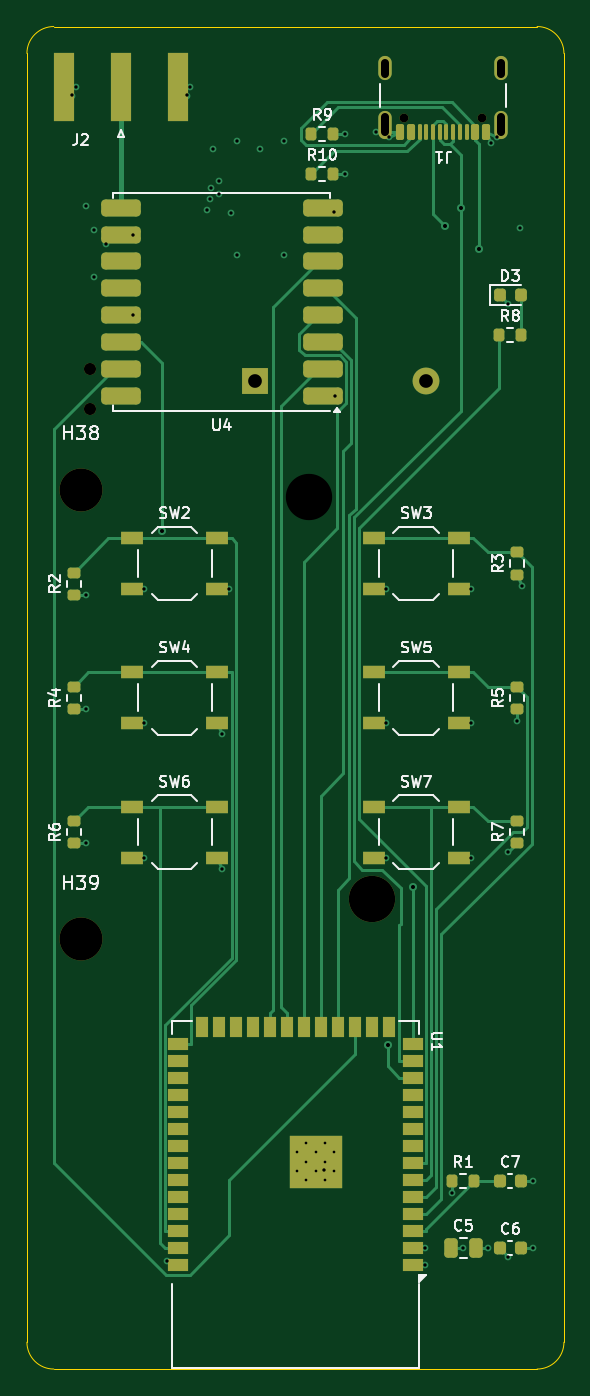
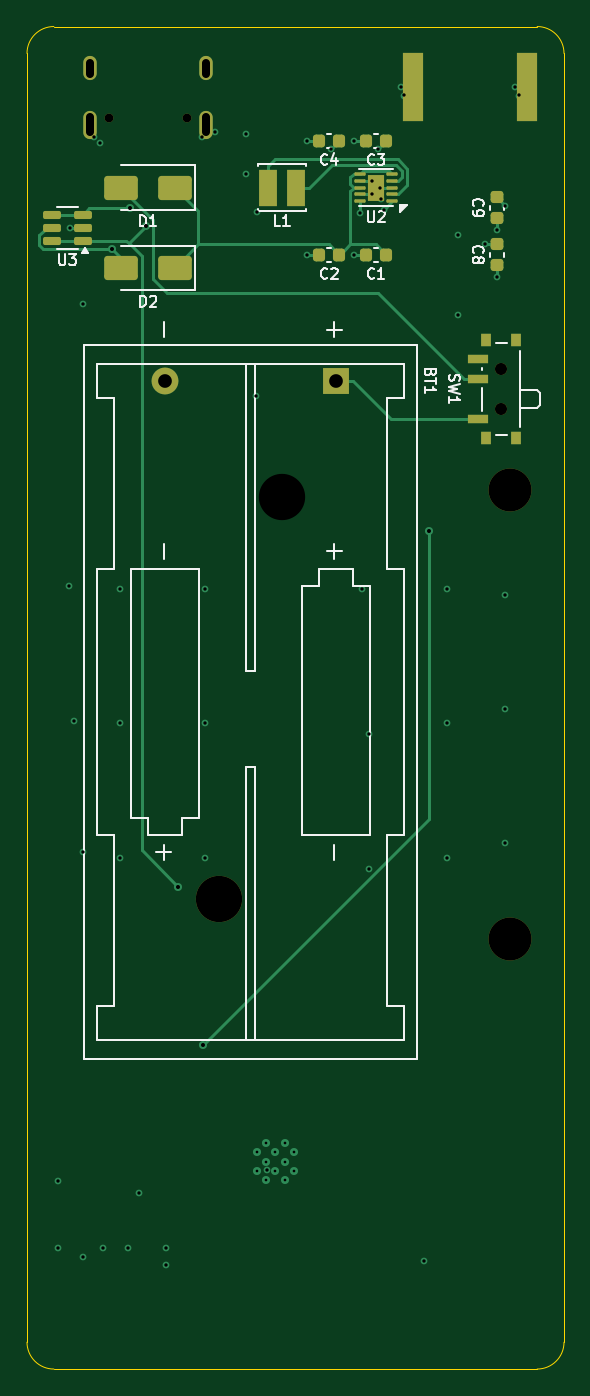
Circuit board: 11 layer files. Board 40.0 x 100.0 mm.
- bottom_copper: verici-B_Cu.gbl (11020 bytes)
- bottom_mask: verici-B_Mask.gbs (3629 bytes)
- paste: verici-B_Paste.gbp (3161 bytes)
- bottom_silk: verici-B_Silkscreen.gbo (23504 bytes)
- outline: verici-Edge_Cuts.gm1 (930 bytes)
- top_copper: verici-F_Cu.gtl (21631 bytes)
- top_mask: verici-F_Mask.gts (6501 bytes)
- paste: verici-F_Paste.gtp (5931 bytes)
- top_silk: verici-F_Silkscreen.gto (44818 bytes)
- drill: verici-NPTH.drl (653 bytes)
- drill: verici-PTH.drl (1828 bytes)

=== bottom_copper: verici-B_Cu.gbl (11020 bytes, source omitted) ===
=== bottom_mask: verici-B_Mask.gbs ===
%TF.GenerationSoftware,KiCad,Pcbnew,7.0.11+dfsg-1build4*%
%TF.CreationDate,2026-10-23T08:29:12+00:00*%
%TF.ProjectId,verici,76657269-6369-42e6-9b69-6361645f7063,rev?*%
%TF.SameCoordinates,Original*%
%TF.FileFunction,Soldermask,Bot*%
%TF.FilePolarity,Negative*%
%FSLAX46Y46*%
G04 Gerber Fmt 4.6, Leading zero omitted, Abs format (unit mm)*
G04 Created by KiCad (PCBNEW 7.0.11+dfsg-1build4) date 2026-10-23 08:29:12*
%MOMM*%
%LPD*%
G01*
G04 APERTURE LIST*
G04 Aperture macros list*
%AMRoundRect*
0 Rectangle with rounded corners*
0 $1 Rounding radius*
0 $2 $3 $4 $5 $6 $7 $8 $9 X,Y pos of 4 corners*
0 Add a 4 corners polygon primitive as box body*
4,1,4,$2,$3,$4,$5,$6,$7,$8,$9,$2,$3,0*
0 Add four circle primitives for the rounded corners*
1,1,$1+$1,$2,$3*
1,1,$1+$1,$4,$5*
1,1,$1+$1,$6,$7*
1,1,$1+$1,$8,$9*
0 Add four rect primitives between the rounded corners*
20,1,$1+$1,$2,$3,$4,$5,0*
20,1,$1+$1,$4,$5,$6,$7,0*
20,1,$1+$1,$6,$7,$8,$9,0*
20,1,$1+$1,$8,$9,$2,$3,0*%
G04 Aperture macros list end*
%ADD10C,3.200000*%
%ADD11R,1.500000X5.080000*%
%ADD12C,0.650000*%
%ADD13O,1.000000X2.100000*%
%ADD14O,1.000000X1.800000*%
%ADD15C,3.450000*%
%ADD16R,2.000000X2.000000*%
%ADD17C,2.000000*%
%ADD18R,0.800000X1.000000*%
%ADD19C,0.900000*%
%ADD20R,1.500000X0.700000*%
%ADD21RoundRect,0.225000X-0.225000X-0.250000X0.225000X-0.250000X0.225000X0.250000X-0.225000X0.250000X0*%
%ADD22R,1.400000X2.700000*%
%ADD23RoundRect,0.250000X-1.000000X-0.650000X1.000000X-0.650000X1.000000X0.650000X-1.000000X0.650000X0*%
%ADD24RoundRect,0.225000X0.250000X-0.225000X0.250000X0.225000X-0.250000X0.225000X-0.250000X-0.225000X0*%
%ADD25RoundRect,0.150000X-0.512500X-0.150000X0.512500X-0.150000X0.512500X0.150000X-0.512500X0.150000X0*%
%ADD26RoundRect,0.062500X-0.350000X-0.062500X0.350000X-0.062500X0.350000X0.062500X-0.350000X0.062500X0*%
%ADD27R,1.200000X2.000000*%
G04 APERTURE END LIST*
D10*
%TO.C,H38*%
X4000000Y-34500000D03*
%TD*%
D11*
%TO.C,J2*%
X2750000Y-4500000D03*
X11250000Y-4500000D03*
%TD*%
D12*
%TO.C,J1*%
X33890000Y-6805000D03*
X28110000Y-6805000D03*
D13*
X35320000Y-7305000D03*
D14*
X35320000Y-3125000D03*
D13*
X26680000Y-7305000D03*
D14*
X26680000Y-3125000D03*
%TD*%
D10*
%TO.C,H39*%
X4000000Y-68000000D03*
%TD*%
D15*
%TO.C,BT1*%
X25700000Y-65010000D03*
D16*
X17000000Y-26400000D03*
D17*
X29700000Y-26400000D03*
%TD*%
D18*
%TO.C,SW1*%
X3570000Y-30650000D03*
X5780000Y-30650000D03*
D19*
X4670000Y-28500000D03*
X4670000Y-25500000D03*
D18*
X3570000Y-23350000D03*
X5780000Y-23350000D03*
D20*
X6430000Y-29250000D03*
X6430000Y-26250000D03*
X6430000Y-24750000D03*
%TD*%
D21*
%TO.C,C3*%
X13225000Y-8500000D03*
X14775000Y-8500000D03*
%TD*%
D22*
%TO.C,L1*%
X19950000Y-12000000D03*
X22050000Y-12000000D03*
%TD*%
D23*
%TO.C,D1*%
X29000000Y-12000000D03*
X33000000Y-12000000D03*
%TD*%
D24*
%TO.C,C8*%
X5000000Y-17775000D03*
X5000000Y-16225000D03*
%TD*%
%TO.C,C9*%
X5000000Y-14275000D03*
X5000000Y-12725000D03*
%TD*%
D21*
%TO.C,C4*%
X16725000Y-8500000D03*
X18275000Y-8500000D03*
%TD*%
%TO.C,C1*%
X13225000Y-17000000D03*
X14775000Y-17000000D03*
%TD*%
D25*
%TO.C,U3*%
X35862500Y-15950000D03*
X35862500Y-15000000D03*
X35862500Y-14050000D03*
X38137500Y-14050000D03*
X38137500Y-15000000D03*
X38137500Y-15950000D03*
%TD*%
D26*
%TO.C,U2*%
X12787500Y-13000000D03*
X12787500Y-12500000D03*
X12787500Y-12000000D03*
X12787500Y-11500000D03*
X12787500Y-11000000D03*
X15212500Y-11000000D03*
X15212500Y-11500000D03*
X15212500Y-12000000D03*
X15212500Y-12500000D03*
X15212500Y-13000000D03*
D27*
X14000000Y-12000000D03*
%TD*%
D23*
%TO.C,D2*%
X29000000Y-18000000D03*
X33000000Y-18000000D03*
%TD*%
D21*
%TO.C,C2*%
X16725000Y-17000000D03*
X18275000Y-17000000D03*
%TD*%
M02*

=== paste: verici-B_Paste.gbp (3161 bytes, source withheld) ===
=== bottom_silk: verici-B_Silkscreen.gbo (23504 bytes, source omitted) ===
=== outline: verici-Edge_Cuts.gm1 ===
%TF.GenerationSoftware,KiCad,Pcbnew,7.0.11+dfsg-1build4*%
%TF.CreationDate,2026-10-23T08:29:12+00:00*%
%TF.ProjectId,verici,76657269-6369-42e6-9b69-6361645f7063,rev?*%
%TF.SameCoordinates,Original*%
%TF.FileFunction,Profile,NP*%
%FSLAX46Y46*%
G04 Gerber Fmt 4.6, Leading zero omitted, Abs format (unit mm)*
G04 Created by KiCad (PCBNEW 7.0.11+dfsg-1build4) date 2026-10-23 08:29:12*
%MOMM*%
%LPD*%
G01*
G04 APERTURE LIST*
%TA.AperFunction,Profile*%
%ADD10C,0.100000*%
%TD*%
G04 APERTURE END LIST*
D10*
X40000000Y-2000000D02*
G75*
G03*
X38000000Y0I-2000000J0D01*
G01*
X38000000Y-100000000D02*
G75*
G03*
X40000000Y-98000000I0J2000000D01*
G01*
X0Y-98000000D02*
X0Y-2000000D01*
X40000000Y-2000000D02*
X40000000Y-98000000D01*
X2000000Y0D02*
X38000000Y0D01*
X2000000Y0D02*
G75*
G03*
X0Y-2000000I-1J-1999999D01*
G01*
X38000000Y-100000000D02*
X2000000Y-100000000D01*
X0Y-98000000D02*
G75*
G03*
X2000000Y-100000000I2000000J0D01*
G01*
M02*

=== top_copper: verici-F_Cu.gtl (21631 bytes, source omitted) ===
=== top_mask: verici-F_Mask.gts (6501 bytes, source omitted) ===
=== paste: verici-F_Paste.gtp ===
%TF.GenerationSoftware,KiCad,Pcbnew,7.0.11+dfsg-1build4*%
%TF.CreationDate,2026-10-23T08:29:12+00:00*%
%TF.ProjectId,verici,76657269-6369-42e6-9b69-6361645f7063,rev?*%
%TF.SameCoordinates,Original*%
%TF.FileFunction,Paste,Top*%
%TF.FilePolarity,Positive*%
%FSLAX46Y46*%
G04 Gerber Fmt 4.6, Leading zero omitted, Abs format (unit mm)*
G04 Created by KiCad (PCBNEW 7.0.11+dfsg-1build4) date 2026-10-23 08:29:12*
%MOMM*%
%LPD*%
G01*
G04 APERTURE LIST*
G04 Aperture macros list*
%AMRoundRect*
0 Rectangle with rounded corners*
0 $1 Rounding radius*
0 $2 $3 $4 $5 $6 $7 $8 $9 X,Y pos of 4 corners*
0 Add a 4 corners polygon primitive as box body*
4,1,4,$2,$3,$4,$5,$6,$7,$8,$9,$2,$3,0*
0 Add four circle primitives for the rounded corners*
1,1,$1+$1,$2,$3*
1,1,$1+$1,$4,$5*
1,1,$1+$1,$6,$7*
1,1,$1+$1,$8,$9*
0 Add four rect primitives between the rounded corners*
20,1,$1+$1,$2,$3,$4,$5,0*
20,1,$1+$1,$4,$5,$6,$7,0*
20,1,$1+$1,$6,$7,$8,$9,0*
20,1,$1+$1,$8,$9,$2,$3,0*%
G04 Aperture macros list end*
%ADD10R,1.700000X1.000000*%
%ADD11RoundRect,0.200000X-0.200000X-0.275000X0.200000X-0.275000X0.200000X0.275000X-0.200000X0.275000X0*%
%ADD12RoundRect,0.200000X0.275000X-0.200000X0.275000X0.200000X-0.275000X0.200000X-0.275000X-0.200000X0*%
%ADD13R,1.500000X5.080000*%
%ADD14RoundRect,0.225000X-0.225000X-0.250000X0.225000X-0.250000X0.225000X0.250000X-0.225000X0.250000X0*%
%ADD15RoundRect,0.150000X0.150000X0.425000X-0.150000X0.425000X-0.150000X-0.425000X0.150000X-0.425000X0*%
%ADD16RoundRect,0.075000X0.075000X0.500000X-0.075000X0.500000X-0.075000X-0.500000X0.075000X-0.500000X0*%
%ADD17O,1.000000X2.100000*%
%ADD18O,1.000000X1.800000*%
%ADD19RoundRect,0.250000X-0.250000X-0.475000X0.250000X-0.475000X0.250000X0.475000X-0.250000X0.475000X0*%
%ADD20RoundRect,0.218750X-0.218750X-0.256250X0.218750X-0.256250X0.218750X0.256250X-0.218750X0.256250X0*%
%ADD21R,0.900000X0.900000*%
%ADD22R,1.500000X0.900000*%
%ADD23R,0.900000X1.500000*%
%ADD24RoundRect,0.317500X1.157500X0.317500X-1.157500X0.317500X-1.157500X-0.317500X1.157500X-0.317500X0*%
G04 APERTURE END LIST*
D10*
%TO.C,SW5*%
X25850000Y-48100000D03*
X32150000Y-48100000D03*
X25850000Y-51900000D03*
X32150000Y-51900000D03*
%TD*%
D11*
%TO.C,R10*%
X21175000Y-11000000D03*
X22825000Y-11000000D03*
%TD*%
D10*
%TO.C,SW3*%
X25850000Y-38100000D03*
X32150000Y-38100000D03*
X25850000Y-41900000D03*
X32150000Y-41900000D03*
%TD*%
%TO.C,SW2*%
X7850000Y-38100000D03*
X14150000Y-38100000D03*
X7850000Y-41900000D03*
X14150000Y-41900000D03*
%TD*%
D12*
%TO.C,R4*%
X3500000Y-50825000D03*
X3500000Y-49175000D03*
%TD*%
%TO.C,R6*%
X3500000Y-60825000D03*
X3500000Y-59175000D03*
%TD*%
D13*
%TO.C,J2*%
X7000000Y-4500000D03*
X2750000Y-4500000D03*
X11250000Y-4500000D03*
%TD*%
D12*
%TO.C,R7*%
X36500000Y-60825000D03*
X36500000Y-59175000D03*
%TD*%
D10*
%TO.C,SW7*%
X25850000Y-58100000D03*
X32150000Y-58100000D03*
X25850000Y-61900000D03*
X32150000Y-61900000D03*
%TD*%
%TO.C,SW6*%
X7850000Y-58100000D03*
X14150000Y-58100000D03*
X7850000Y-61900000D03*
X14150000Y-61900000D03*
%TD*%
D12*
%TO.C,R5*%
X36500000Y-50825000D03*
X36500000Y-49175000D03*
%TD*%
%TO.C,R2*%
X3500000Y-42325000D03*
X3500000Y-40675000D03*
%TD*%
D14*
%TO.C,C7*%
X35225000Y-86000000D03*
X36775000Y-86000000D03*
%TD*%
%TO.C,C6*%
X35225000Y-91000000D03*
X36775000Y-91000000D03*
%TD*%
D11*
%TO.C,R8*%
X35175000Y-23000000D03*
X36825000Y-23000000D03*
%TD*%
D15*
%TO.C,J1*%
X34200000Y-7880000D03*
X33400000Y-7880000D03*
D16*
X32250000Y-7880000D03*
X31250000Y-7880000D03*
X30750000Y-7880000D03*
X29750000Y-7880000D03*
D15*
X28600000Y-7880000D03*
X27800000Y-7880000D03*
X27800000Y-7880000D03*
X28600000Y-7880000D03*
D16*
X29250000Y-7880000D03*
X30250000Y-7880000D03*
X31750000Y-7880000D03*
X32750000Y-7880000D03*
D15*
X33400000Y-7880000D03*
X34200000Y-7880000D03*
D17*
X35320000Y-7305000D03*
D18*
X35320000Y-3125000D03*
D17*
X26680000Y-7305000D03*
D18*
X26680000Y-3125000D03*
%TD*%
D10*
%TO.C,SW4*%
X7850000Y-48100000D03*
X14150000Y-48100000D03*
X7850000Y-51900000D03*
X14150000Y-51900000D03*
%TD*%
D19*
%TO.C,C5*%
X31550000Y-91000000D03*
X33450000Y-91000000D03*
%TD*%
D20*
%TO.C,D3*%
X35212500Y-20000000D03*
X36787500Y-20000000D03*
%TD*%
D12*
%TO.C,R3*%
X36500000Y-40825000D03*
X36500000Y-39175000D03*
%TD*%
D21*
%TO.C,U1*%
X22900000Y-85940000D03*
X22900000Y-84540000D03*
X22900000Y-83140000D03*
X21500000Y-85940000D03*
X21500000Y-84540000D03*
X21500000Y-83140000D03*
X20100000Y-85940000D03*
X20100000Y-84540000D03*
X20100000Y-83140000D03*
D22*
X28750000Y-92260000D03*
X28750000Y-90990000D03*
X28750000Y-89720000D03*
X28750000Y-88450000D03*
X28750000Y-87180000D03*
X28750000Y-85910000D03*
X28750000Y-84640000D03*
X28750000Y-83370000D03*
X28750000Y-82100000D03*
X28750000Y-80830000D03*
X28750000Y-79560000D03*
X28750000Y-78290000D03*
X28750000Y-77020000D03*
X28750000Y-75750000D03*
D23*
X26985000Y-74500000D03*
X25715000Y-74500000D03*
X24445000Y-74500000D03*
X23175000Y-74500000D03*
X21905000Y-74500000D03*
X20635000Y-74500000D03*
X19365000Y-74500000D03*
X18095000Y-74500000D03*
X16825000Y-74500000D03*
X15555000Y-74500000D03*
X14285000Y-74500000D03*
X13015000Y-74500000D03*
D22*
X11250000Y-75750000D03*
X11250000Y-77020000D03*
X11250000Y-78290000D03*
X11250000Y-79560000D03*
X11250000Y-80830000D03*
X11250000Y-82100000D03*
X11250000Y-83370000D03*
X11250000Y-84640000D03*
X11250000Y-85910000D03*
X11250000Y-87180000D03*
X11250000Y-88450000D03*
X11250000Y-89720000D03*
X11250000Y-90990000D03*
X11250000Y-92260000D03*
%TD*%
D24*
%TO.C,U4*%
X22025000Y-27500000D03*
X22025000Y-25500000D03*
X22025000Y-23500000D03*
X22025000Y-21500000D03*
X22025000Y-19500000D03*
X22025000Y-17500000D03*
X22025000Y-15500000D03*
X22025000Y-13500000D03*
X6975000Y-13500000D03*
X6975000Y-15500000D03*
X6975000Y-17500000D03*
X6975000Y-19500000D03*
X6975000Y-21500000D03*
X6975000Y-23500000D03*
X6975000Y-25500000D03*
X6975000Y-27500000D03*
%TD*%
D11*
%TO.C,R9*%
X21175000Y-8000000D03*
X22825000Y-8000000D03*
%TD*%
%TO.C,R1*%
X31675000Y-86000000D03*
X33325000Y-86000000D03*
%TD*%
M02*

=== top_silk: verici-F_Silkscreen.gto (44818 bytes, source omitted) ===
=== drill: verici-NPTH.drl ===
M48
; DRILL file {KiCad 7.0.11+dfsg-1build4} date Fri Oct 23 08:29:12 2026
; FORMAT={-:-/ absolute / metric / decimal}
; #@! TF.CreationDate,2026-10-23T08:29:12+00:00
; #@! TF.GenerationSoftware,Kicad,Pcbnew,7.0.11+dfsg-1build4
; #@! TF.FileFunction,NonPlated,1,4,NPTH
FMAT,2
METRIC
; #@! TA.AperFunction,NonPlated,NPTH,ComponentDrill
T1C0.650
; #@! TA.AperFunction,NonPlated,NPTH,ComponentDrill
T2C0.900
; #@! TA.AperFunction,NonPlated,NPTH,ComponentDrill
T3C3.200
; #@! TA.AperFunction,NonPlated,NPTH,ComponentDrill
T4C3.450
%
G90
G05
T1
X28.11Y-6.805
X33.89Y-6.805
T2
X4.67Y-25.5
X4.67Y-28.5
T3
X4.0Y-34.5
X4.0Y-68.0
T4
X21.0Y-35.04
X25.7Y-65.01
M30

=== drill: verici-PTH.drl ===
M48
; DRILL file {KiCad 7.0.11+dfsg-1build4} date Fri Oct 23 08:29:12 2026
; FORMAT={-:-/ absolute / metric / decimal}
; #@! TF.CreationDate,2026-10-23T08:29:12+00:00
; #@! TF.GenerationSoftware,Kicad,Pcbnew,7.0.11+dfsg-1build4
; #@! TF.FileFunction,Plated,1,4,PTH
FMAT,2
METRIC
; #@! TA.AperFunction,Plated,PTH,ComponentDrill
T1C0.200
; #@! TA.AperFunction,Plated,PTH,ViaDrill
T2C0.250
; #@! TA.AperFunction,Plated,PTH,ViaDrill
T3C0.300
; #@! TA.AperFunction,Plated,PTH,ComponentDrill
T4C0.600
; #@! TA.AperFunction,Plated,PTH,ComponentDrill
T5C1.020
%
G90
G05
T1
X20.1Y-83.84
X20.1Y-85.24
X20.8Y-83.14
X20.8Y-84.54
X20.8Y-85.94
X21.5Y-83.84
X21.5Y-85.24
X22.2Y-83.14
X22.2Y-84.54
X22.2Y-85.94
X22.9Y-83.84
X22.9Y-85.24
T2
X3.386Y-5.136
X3.65Y-4.5
X4.364Y-13.361
X4.4Y-42.325
X4.4Y-50.825
X4.4Y-60.825
X5.0Y-15.175
X5.0Y-18.675
X5.9Y-16.225
X7.875Y-15.5
X7.875Y-21.5
X8.75Y-41.9
X8.75Y-51.9
X8.75Y-61.9
X10.419Y-91.916
X11.886Y-5.136
X12.15Y-4.5
X13.424Y-13.636
X13.656Y-12.831
X13.688Y-12.0
X13.861Y-9.136
X14.312Y-11.5
X14.312Y-12.5
X14.494Y-52.731
X14.494Y-62.731
X15.05Y-41.9
X15.212Y-13.9
X15.675Y-8.5
X15.675Y-17.0
X17.361Y-9.136
X19.175Y-8.5
X19.175Y-17.0
X22.136Y-85.176
X22.856Y-13.844
X22.925Y-27.5
X23.725Y-8.0
X23.725Y-11.0
X26.0Y-7.88
X26.75Y-41.9
X26.75Y-51.9
X26.75Y-61.9
X26.969Y-8.224
X29.65Y-90.99
X29.65Y-92.26
X31.675Y-86.9
X32.45Y-91.0
X33.05Y-41.9
X33.05Y-51.9
X33.05Y-61.9
X34.35Y-91.0
X34.544Y-8.711
X35.031Y-8.224
X35.849Y-20.636
X35.861Y-91.636
X35.864Y-61.461
X36.5Y-51.725
X36.762Y-15.0
X36.844Y-41.656
X37.675Y-86.0
X37.675Y-91.0
T3
X10.043Y-37.539
X26.907Y-75.887
X28.75Y-64.062
X31.162Y-14.875
X32.295Y-13.537
X33.689Y-16.575
T5
X17.0Y-26.4
X29.7Y-26.4
T4
X26.68Y-3.525G85X26.68Y-2.725
G05
X26.68Y-7.855G85X26.68Y-6.755
G05
X35.32Y-3.525G85X35.32Y-2.725
G05
X35.32Y-7.855G85X35.32Y-6.755
G05
M30
